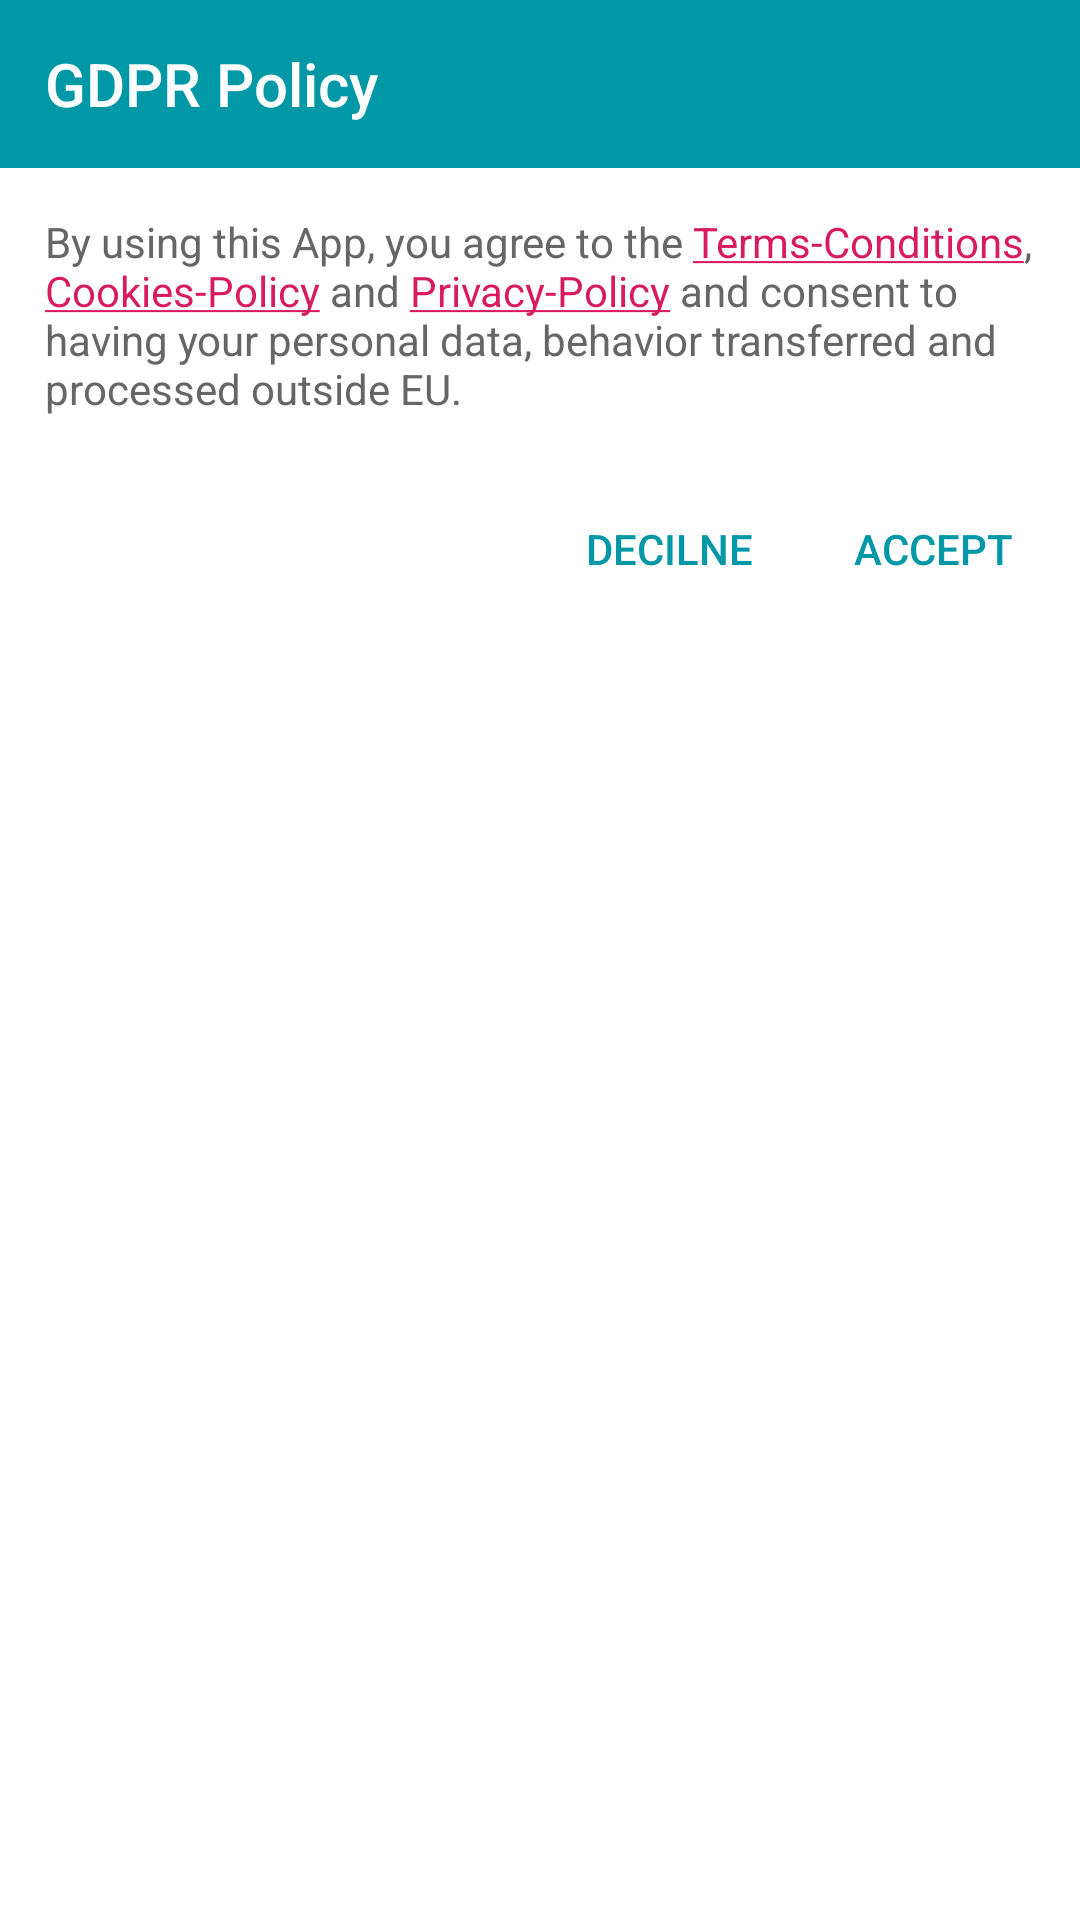

Android layout source for this screen:
<!-- AndroidManifest.xml: application theme AppTheme -->
<!-- res/layout/dialog_gdpr_basic.xml -->
<?xml version="1.0" encoding="utf-8"?>
<LinearLayout xmlns:android="http://schemas.android.com/apk/res/android"
    android:layout_width="match_parent"
    android:layout_height="wrap_content"
    android:background="@android:color/white"
    android:fitsSystemWindows="true"
    android:orientation="vertical">

    <LinearLayout
        android:layout_width="match_parent"
        android:layout_height="?attr/actionBarSize"
        android:background="@color/cyan_700">

        <LinearLayout
            android:layout_width="match_parent"
            android:layout_height="match_parent"
            android:orientation="horizontal"
            android:paddingLeft="@dimen/spacing_large"
            android:paddingRight="@dimen/spacing_large">

            <TextView
                android:layout_width="wrap_content"
                android:layout_height="match_parent"
                android:gravity="center_vertical"
                android:text="GDPR Policy"
                android:textAppearance="@style/Base.TextAppearance.AppCompat.Title"
                android:textColor="@android:color/white" />

        </LinearLayout>

    </LinearLayout>

    <LinearLayout
        android:layout_width="match_parent"
        android:layout_height="wrap_content"
        android:orientation="vertical"
        android:padding="@dimen/spacing_large">

        <TextView
            android:id="@+id/tv_content"
            android:layout_width="wrap_content"
            android:layout_height="wrap_content"
            android:text="@string/gdpr_privacy_policy"
            android:textAppearance="@style/TextAppearance.AppCompat.Body1"
            android:textColor="@color/grey_60" />

    </LinearLayout>

    <LinearLayout
        android:layout_width="match_parent"
        android:layout_height="wrap_content"
        android:gravity="end"
        android:layout_margin="@dimen/spacing_medium"
        android:orientation="horizontal">

        <Button
            android:id="@+id/bt_decline"
            style="@style/Button.Primary.Borderless"
            android:layout_width="wrap_content"
            android:layout_height="wrap_content"
            android:gravity="center"
            android:text="DECILNE"
            android:textColor="@color/cyan_700" />

        <Button
            android:id="@+id/bt_accept"
            style="@style/Button.Primary.Borderless"
            android:layout_width="wrap_content"
            android:layout_height="wrap_content"
            android:gravity="center"
            android:text="ACCEPT"
            android:textColor="@color/cyan_700" />

    </LinearLayout>

</LinearLayout>
<!-- resources referenced by this layout -->
<resources>
  <color name="cyan_700">#0097A7</color>
  <color name="grey_60">#666666</color>
  <dimen name="spacing_large">15dp</dimen>
  <dimen name="spacing_medium">5dp</dimen>
  <string name="gdpr_privacy_policy">
                 By using this App, you agree to the <a href="http://dream-space.web.id/">Terms-Conditions</a>,
          <a href="http://dream-space.web.id/">Cookies-Policy</a> and <a href="http://dream-space.web.id/">Privacy-Policy</a>
          and consent to having your personal data, behavior transferred and processed outside EU.
      </string>
  <style name="Button.Primary.Borderless" parent="@style/Widget.AppCompat.Button.Borderless.Colored">
          <item name="android:textColor">@color/colorPrimary</item>
      </style>
  <style name="AppTheme" parent="Theme.AppCompat.Light.NoActionBar">
          
          <item name="colorPrimary">@color/colorPrimary</item>
          <item name="colorPrimaryDark">@color/colorPrimaryDark</item>
          <item name="colorAccent">@color/colorAccent</item>
      </style>
  <color name="colorPrimary">#008577</color>
  <color name="colorPrimaryDark">#00574B</color>
  <color name="colorAccent">#D81B60</color>
</resources>
